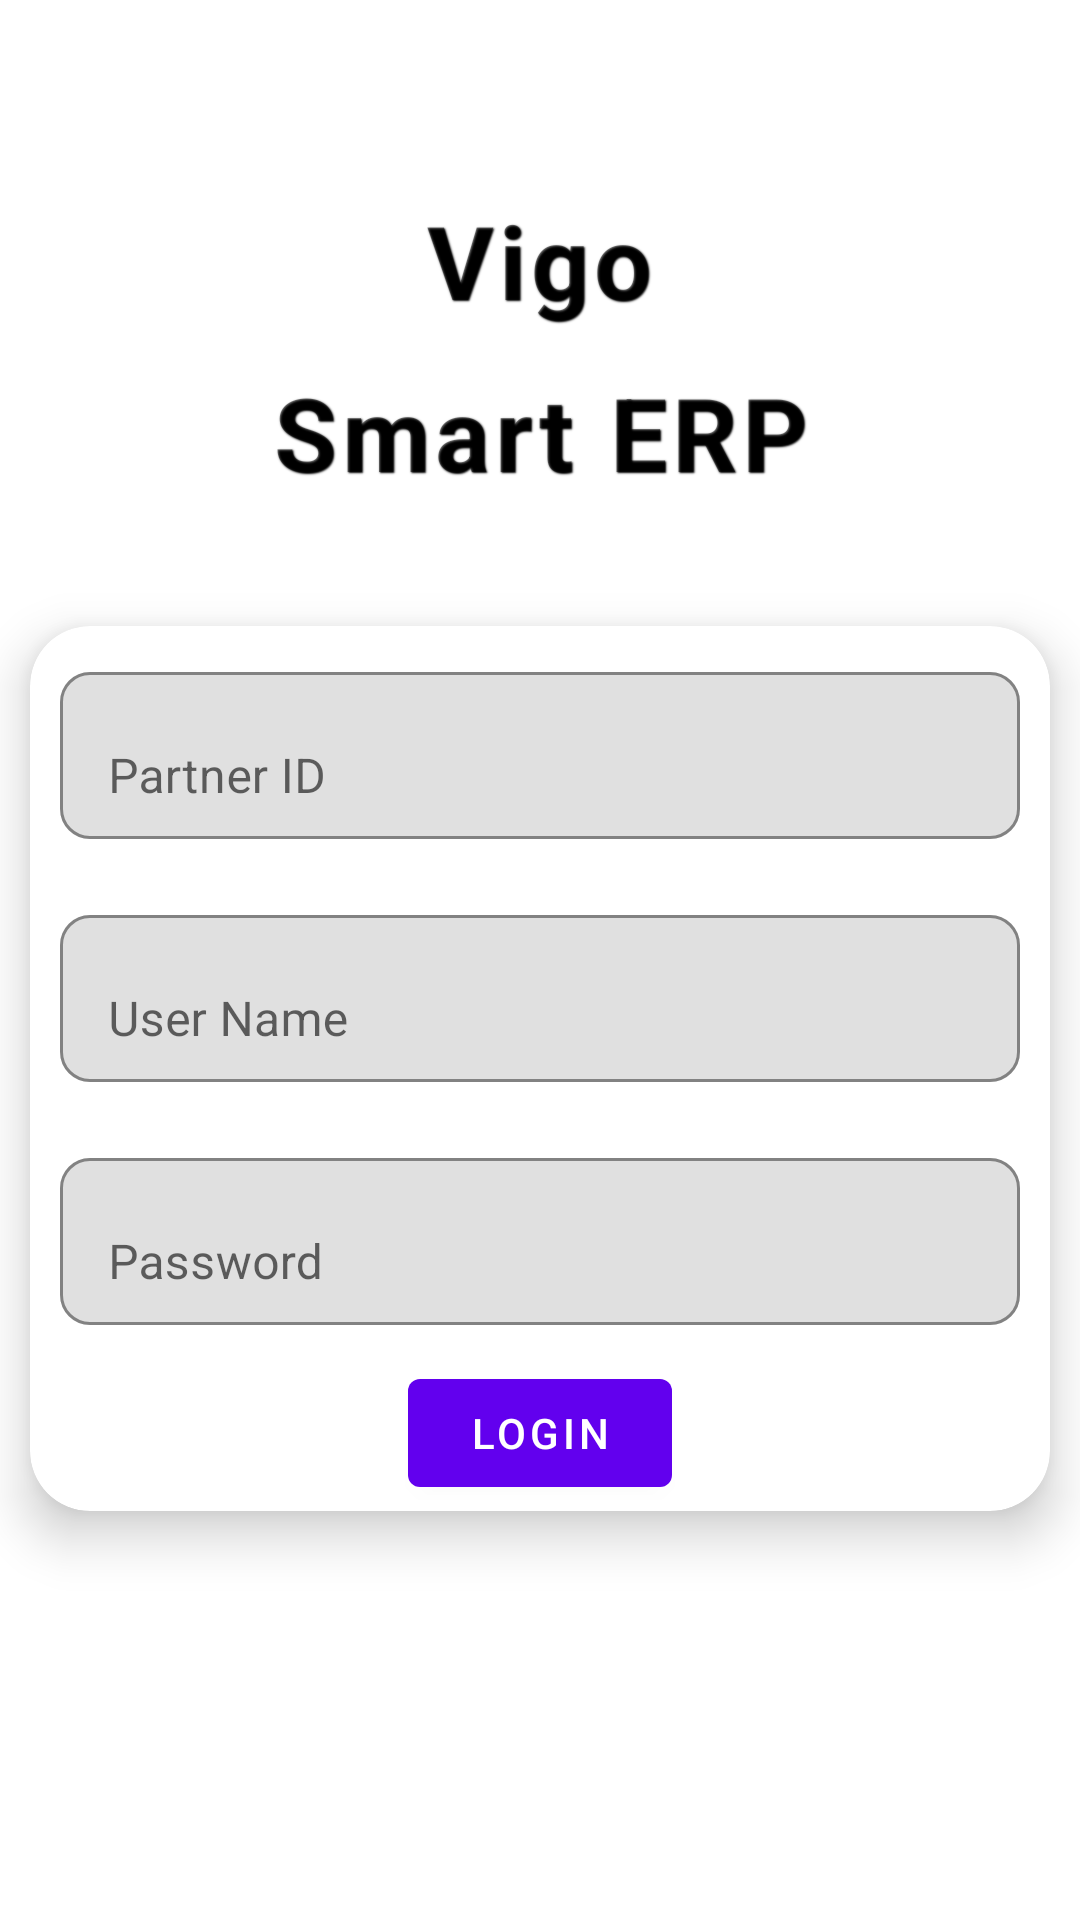

Write the Android layout XML for this screen, with the resource values it uses.
<!-- AndroidManifest.xml: application theme Theme.VigoTask -->
<!-- res/layout/activity_login.xml -->
<?xml version="1.0" encoding="utf-8"?>
<LinearLayout xmlns:android="http://schemas.android.com/apk/res/android"
    xmlns:app="http://schemas.android.com/apk/res-auto"
    xmlns:tools="http://schemas.android.com/tools"
    android:layout_width="match_parent"
    android:layout_height="match_parent"
    tools:context=".login_screen.LoginActivity"
    android:orientation="vertical">

    <TextView
        android:layout_width="wrap_content"
        android:layout_height="wrap_content"
        android:text="@string/app_name"
        android:textSize="34sp"
        android:textStyle="bold"
        android:textColor="@color/orange"
        android:layout_marginTop="64dp"
        android:layout_marginBottom="12dp"
        android:letterSpacing="0.05"
        android:shadowColor="@color/black"
        android:shadowDx="1"
        android:shadowDy="1"
        android:shadowRadius="1"
        android:layout_gravity="center"
        android:gravity="center_horizontal" />

    <TextView
        android:layout_width="wrap_content"
        android:layout_height="wrap_content"
        android:text="@string/app_name2"
        android:textSize="34sp"
        android:textStyle="bold"
        android:textColor="@color/orange"
        android:layout_marginBottom="32dp"
        android:letterSpacing="0.05"
        android:shadowColor="@color/black"
        android:shadowDx="1"
        android:shadowDy="1"
        android:shadowRadius="1"
        android:layout_gravity="center"
        android:gravity="center_horizontal" />

    <com.google.android.material.card.MaterialCardView
        android:layout_width="match_parent"
        android:layout_height="wrap_content"
        android:elevation="10dp"
        app:cardCornerRadius="20dp"
        android:layout_margin="10dp"
        android:padding="10dp"
        app:cardElevation="10dp">

        <LinearLayout
            android:layout_width="match_parent"
            android:layout_height="wrap_content"
            android:orientation="vertical">

            <com.google.android.material.textfield.TextInputLayout
                android:layout_width="match_parent"
                android:layout_height="wrap_content"
                android:elevation="5dp"
                android:layout_margin="10dp"
                app:placeholderText="Type Company Code"
                android:textAlignment="center"
                app:boxBackgroundMode="outline"
                app:boxCornerRadiusBottomEnd="10dp"
                app:boxCornerRadiusBottomStart="10dp"
                app:boxCornerRadiusTopEnd="10dp"
                app:boxCornerRadiusTopStart="10dp">

                <com.google.android.material.textfield.TextInputEditText
                    android:id="@+id/partner_id"
                    android:layout_width="match_parent"
                    android:layout_height="wrap_content"
                    android:hint="Partner ID"
                    android:textColorHint="#616161"
                    tools:ignore="DuplicateSpeakableTextCheck" />

            </com.google.android.material.textfield.TextInputLayout>

            <com.google.android.material.textfield.TextInputLayout
                android:layout_width="match_parent"
                android:layout_height="wrap_content"
                android:elevation="5dp"
                android:layout_margin="10dp"
                app:placeholderText="Type User ID"
                android:textAlignment="center"
                app:boxBackgroundMode="outline"
                app:boxCornerRadiusBottomEnd="10dp"
                app:boxCornerRadiusBottomStart="10dp"
                app:boxCornerRadiusTopEnd="10dp"
                app:boxCornerRadiusTopStart="10dp">

                <com.google.android.material.textfield.TextInputEditText
                    android:id="@+id/user_name"
                    android:layout_width="match_parent"
                    android:layout_height="wrap_content"
                    android:hint="User Name"
                    tools:ignore="TextContrastCheck" />

            </com.google.android.material.textfield.TextInputLayout>

            <com.google.android.material.textfield.TextInputLayout
                android:layout_width="match_parent"
                android:layout_height="wrap_content"
                android:elevation="5dp"
                android:layout_margin="10dp"
                app:placeholderText="***"
                android:textAlignment="center"
                app:boxBackgroundMode="outline"
                app:boxCornerRadiusBottomEnd="10dp"
                app:boxCornerRadiusBottomStart="10dp"
                app:boxCornerRadiusTopEnd="10dp"
                app:boxCornerRadiusTopStart="10dp">

                <com.google.android.material.textfield.TextInputEditText
                    android:id="@+id/password"
                    android:layout_width="match_parent"
                    android:layout_height="wrap_content"
                    android:hint="Password"
                    android:inputType="textPassword"
                    android:textColorHint="#616161" />

            </com.google.android.material.textfield.TextInputLayout>

            <com.google.android.material.button.MaterialButton
                android:id="@+id/login_button"
                android:layout_width="wrap_content"
                android:layout_height="wrap_content"
                android:layout_gravity="center"
                android:layout_margin="2dp"
                android:text="Login" />
        </LinearLayout>
    </com.google.android.material.card.MaterialCardView>

</LinearLayout>
<!-- resources referenced by this layout -->
<resources>
  <string name="app_name">Vigo</string>
  <string name="app_name2">Smart ERP</string>
  <style name="Theme.VigoTask" parent="Theme.MaterialComponents.DayNight.NoActionBar">
          
          <item name="colorPrimary">@color/purple_500</item>
          <item name="colorPrimaryVariant">@color/purple_700</item>
          <item name="colorOnPrimary">@color/white</item>
          
          <item name="colorSecondary">@color/teal_200</item>
          <item name="colorSecondaryVariant">@color/teal_700</item>
          <item name="colorOnSecondary">@color/black</item>
          
          <item name="android:statusBarColor">?attr/colorPrimaryVariant</item>
          
      </style>
  <!-- not gathered from this repository: default colours our renderer supplied (Android Studio template values) -->
  <color name="purple_500">#FF6200EE</color>
  <color name="purple_700">#FF3700B3</color>
  <color name="teal_200">#FF03DAC5</color>
  <color name="teal_700">#FF018786</color>
  <color name="black">#FF000000</color>
  <color name="white">#FFFFFFFF</color>
</resources>
